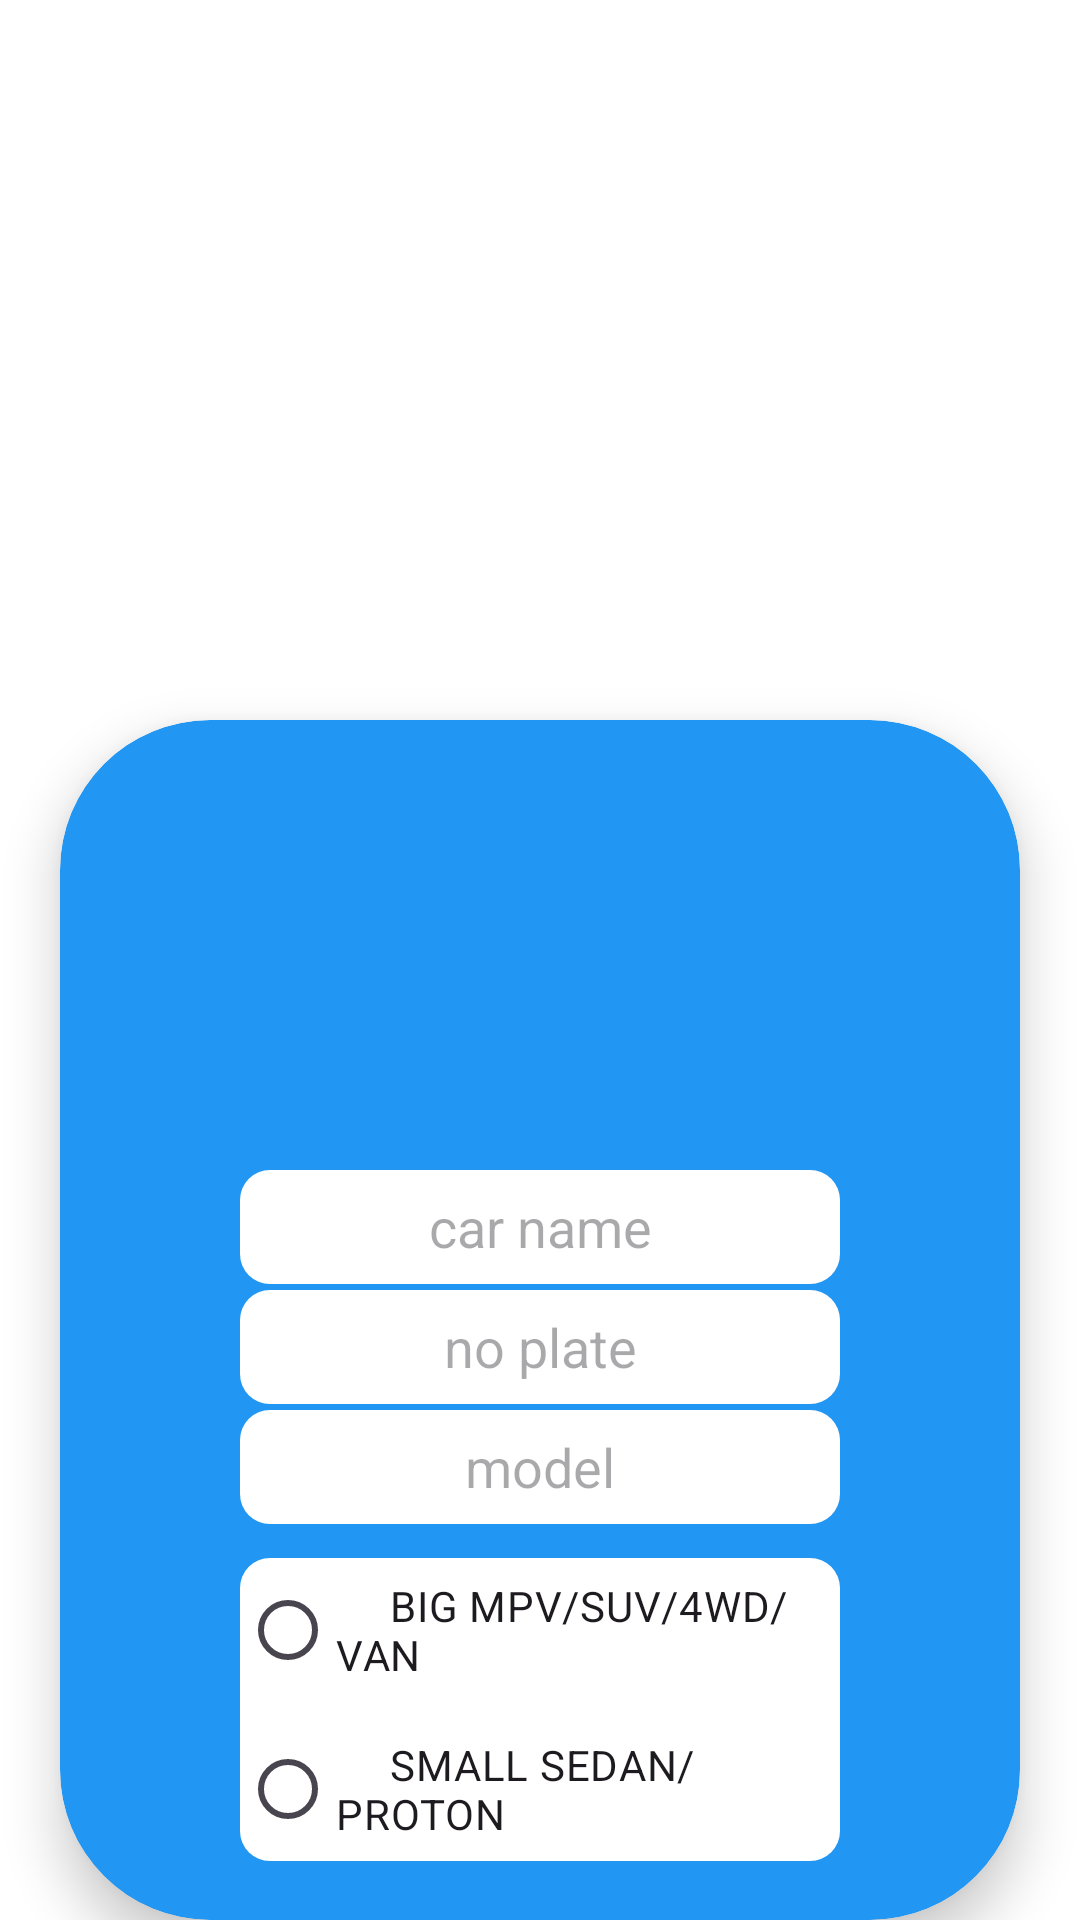

Layout XML and referenced resources for this Android screen:
<!-- AndroidManifest.xml: application theme Theme.CarWashy -->
<!-- res/layout/newvehicle.xml -->
<?xml version="1.0" encoding="utf-8"?>
<androidx.constraintlayout.widget.ConstraintLayout xmlns:android="http://schemas.android.com/apk/res/android"
    xmlns:app="http://schemas.android.com/apk/res-auto"
    xmlns:tools="http://schemas.android.com/tools"
    android:layout_width="match_parent"
    android:layout_height="match_parent"
    android:background="@color/white"
    tools:context=".UI.NewVehiclePage">

    <ImageView
        android:id="@+id/vehicleinfoicon"
        android:layout_width="330dp"
        android:layout_height="230dp"
        android:layout_marginTop="28dp"
        app:layout_constraintEnd_toEndOf="parent"
        app:layout_constraintHorizontal_bias="0.493"
        app:layout_constraintStart_toStartOf="parent"
        app:layout_constraintTop_toTopOf="parent"
        app:srcCompat="@drawable/vehicleinfo_icon" />


    <androidx.cardview.widget.CardView
        android:id="@+id/cardView"
        app:cardBackgroundColor="#2196F3"
        android:layout_width="320dp"
        android:layout_height="400dp"
        android:layout_marginTop="240dp"
        app:cardCornerRadius="50dp"
        app:cardElevation="10dp"
        app:layout_constraintEnd_toEndOf="parent"
        app:layout_constraintHorizontal_bias="0.497"
        app:layout_constraintStart_toStartOf="parent"
        app:layout_constraintTop_toTopOf="parent">

    <ImageView
        android:id="@+id/imagecar"
        android:layout_width="117dp"
        android:layout_height="137dp"
        android:layout_gravity="center_horizontal"
        android:layout_marginTop="5dp"
        app:layout_constraintEnd_toEndOf="@+id/imageview"
        app:layout_constraintStart_toStartOf="@+id/imageview"
        app:layout_constraintTop_toTopOf="@+id/imageview"
        app:srcCompat="@drawable/imageicon" />

    <EditText
        android:id="@+id/carname"
        android:layout_width="200dp"
        android:layout_height="38dp"
        android:layout_gravity="center_horizontal"
        android:layout_marginTop="150dp"
        android:ems="10"
        android:gravity="center"
        android:hint="car name"
        android:background="@drawable/bgimage2"
        app:layout_constraintEnd_toEndOf="@+id/imageview"
        app:layout_constraintStart_toStartOf="@+id/imageview"
        app:layout_constraintTop_toBottomOf="@+id/imagecar" />

    <EditText
        android:id="@+id/noplate"
        android:background="@drawable/bgimage2"
        android:layout_width="200dp"
        android:layout_height="38dp"
        android:layout_gravity="center_horizontal"
        android:layout_marginTop="190dp"
        android:ems="10"
        android:gravity="center"
        android:hint="no plate"
        app:layout_constraintEnd_toEndOf="@+id/carname"
        app:layout_constraintHorizontal_bias="0.0"
        app:layout_constraintStart_toStartOf="@+id/carname"
        app:layout_constraintTop_toBottomOf="@+id/carname" />

    <EditText
        android:id="@+id/model"
        android:background="@drawable/bgimage2"
        android:layout_width="200dp"
        android:layout_height="38dp"
        android:layout_gravity="center_horizontal"
        android:ems="10"
        android:layout_marginTop="230dp"
        android:hint="model"
        android:gravity="center"
        app:layout_constraintEnd_toEndOf="@+id/noplate"
        app:layout_constraintHorizontal_bias="0.0"
        app:layout_constraintStart_toStartOf="@+id/noplate"
        app:layout_constraintTop_toTopOf="@+id/noplate" />

    <RadioGroup
        android:id="@+id/radioGroup"
        android:layout_width="200dp"
        android:layout_height="wrap_content"
        android:orientation="vertical"
        android:layout_gravity="center"
        android:layout_marginTop="130dp"
        android:background="@drawable/bgimage2"
        app:layout_constraintEnd_toEndOf="@+id/model"
        app:layout_constraintStart_toStartOf="@+id/model"
        app:layout_constraintTop_toBottomOf="@+id/model">

        <RadioButton
            android:id="@+id/radioButtonOption1"
            android:layout_width="match_parent"
            android:layout_height="match_parent"
            android:text="     BIG MPV/SUV/4WD/VAN" />

        <RadioButton
            android:id="@+id/radioButtonOption2"
            android:layout_width="match_parent"
            android:layout_marginTop="5dp"
            android:layout_height="match_parent"
            android:text="     SMALL SEDAN/PROTON" />

    </RadioGroup>

    </androidx.cardview.widget.CardView>

    <androidx.cardview.widget.CardView
        android:id="@+id/cardView3"
        android:layout_width="300dp"
        android:layout_height="50dp"
        android:layout_marginTop="660dp"
        app:cardCornerRadius="50dp"
        app:cardElevation="10dp"
        app:cardBackgroundColor="#00CF00"
        app:layout_constraintEnd_toEndOf="parent"
        app:layout_constraintHorizontal_bias="0.497"
        app:layout_constraintStart_toStartOf="parent"
        app:layout_constraintTop_toTopOf="parent">
    <Button
        android:id="@+id/buttonaddvechicle"
        android:layout_width="match_parent"
        android:layout_height="match_parent"
        android:text="SAVE"
        android:textColor="#FFFFFF"
        app:backgroundTint="#00CF00" />
    </androidx.cardview.widget.CardView>



</androidx.constraintlayout.widget.ConstraintLayout>
<!-- resources referenced by this layout -->
<resources>
  <color name="white">#FFFFFFFF</color>
  <!-- drawable bgimage2 (drawable) -->
  <?xml version="1.0" encoding="utf-8"?>
  <selector xmlns:android="http://schemas.android.com/apk/res/android">
      <item>
          <shape
              android:shape="rectangle" >
              <solid android:color="#FFFFFF"/>
              <corners android:radius="10dp"/>
          </shape>
      </item>
  </selector>
  <style name="Theme.CarWashy" parent="Base.Theme.CarWashy" />
  <style name="Base.Theme.CarWashy" parent="Theme.Material3.DayNight.NoActionBar">
          
          <item name="colorPrimary">@color/colorPrimary</item>
          <item name="colorPrimaryDark">@color/colorPrimaryDark</item>
          <item name="colorAccent">@color/colorAccent</item>
      </style>
  <color name="colorPrimary">#2196F3</color>
  <color name="colorPrimaryDark">#1976D2</color>
  <color name="colorAccent">#FFC107</color>
</resources>
